Run: headless pygame with SDL's dummy video driver; simulated clock (each Clock.tick advances the game by its frame time, no real sleeping); random seed 0; keys injected as events and as key.get_pressed() state; no mouse input.
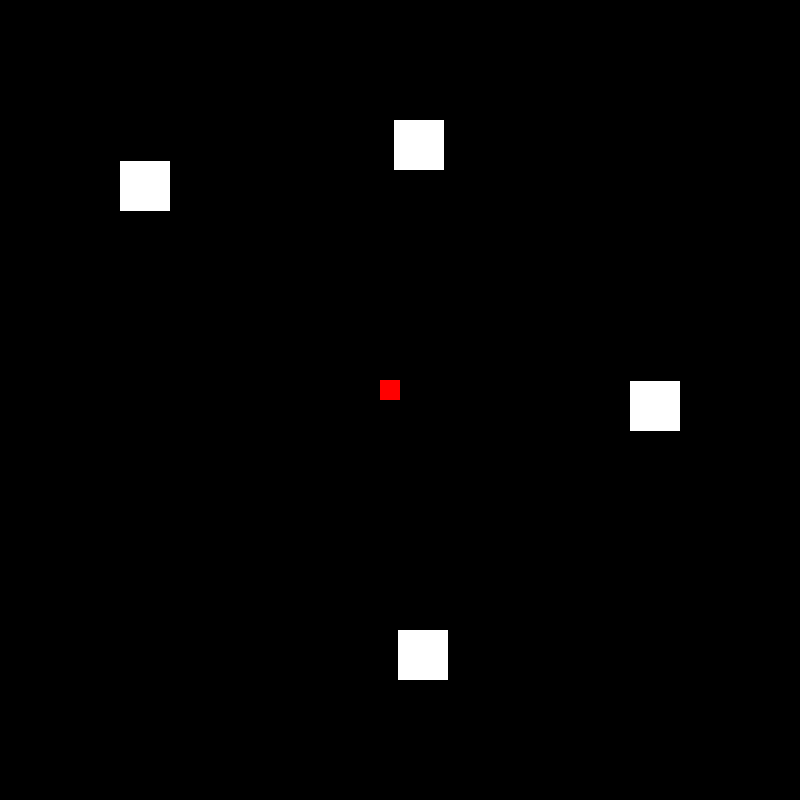
Frame 1 of 4 · flips 1–60 · no input
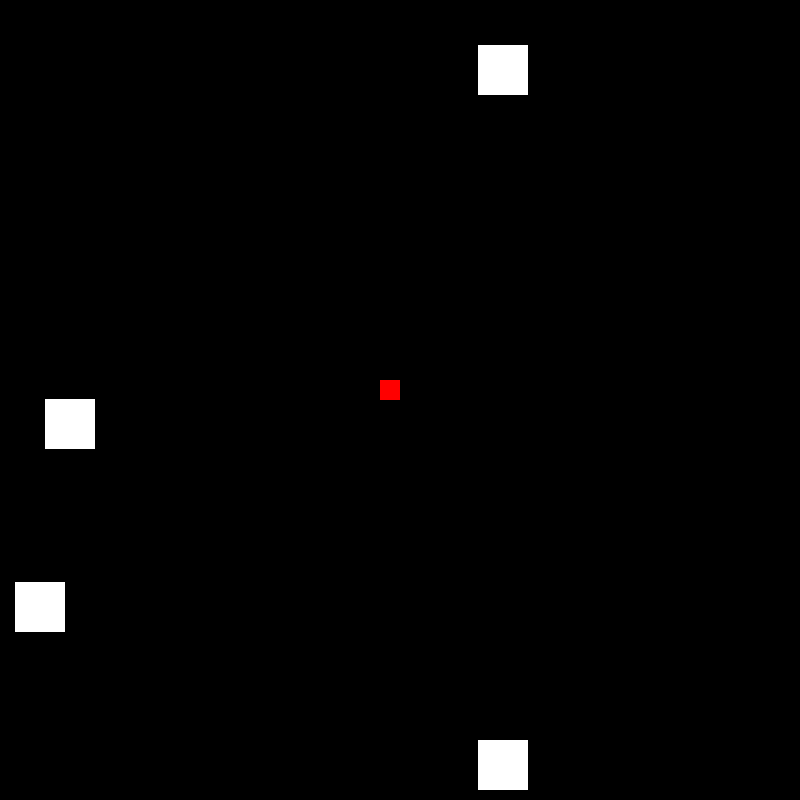
Frame 2 of 4 · flips 61–180 · tapped SPACE, RETURN · held RIGHT (→), D
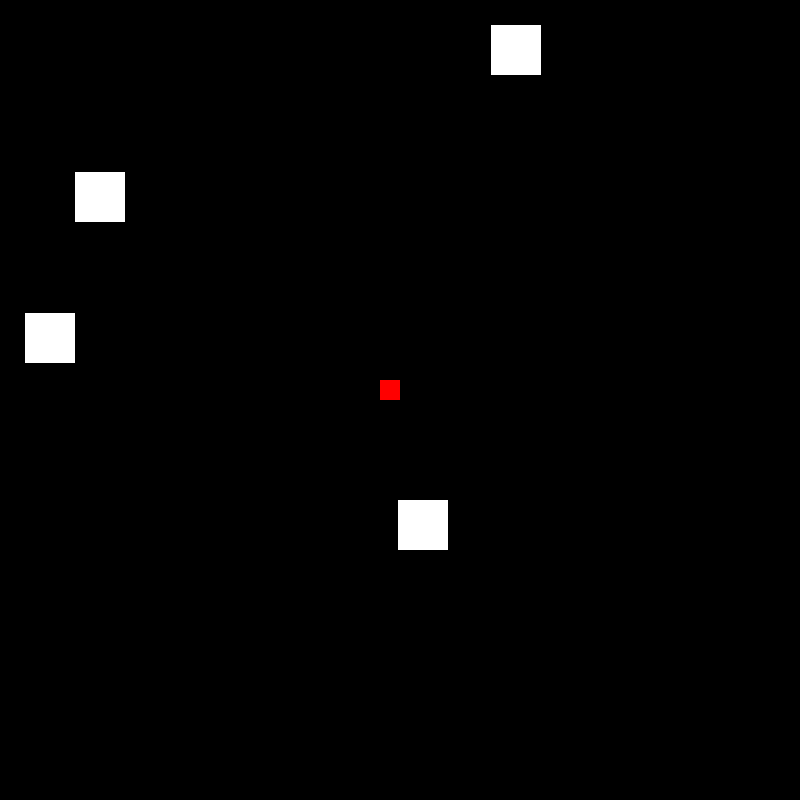
Frame 3 of 4 · flips 181–300 · held DOWN (↓), S
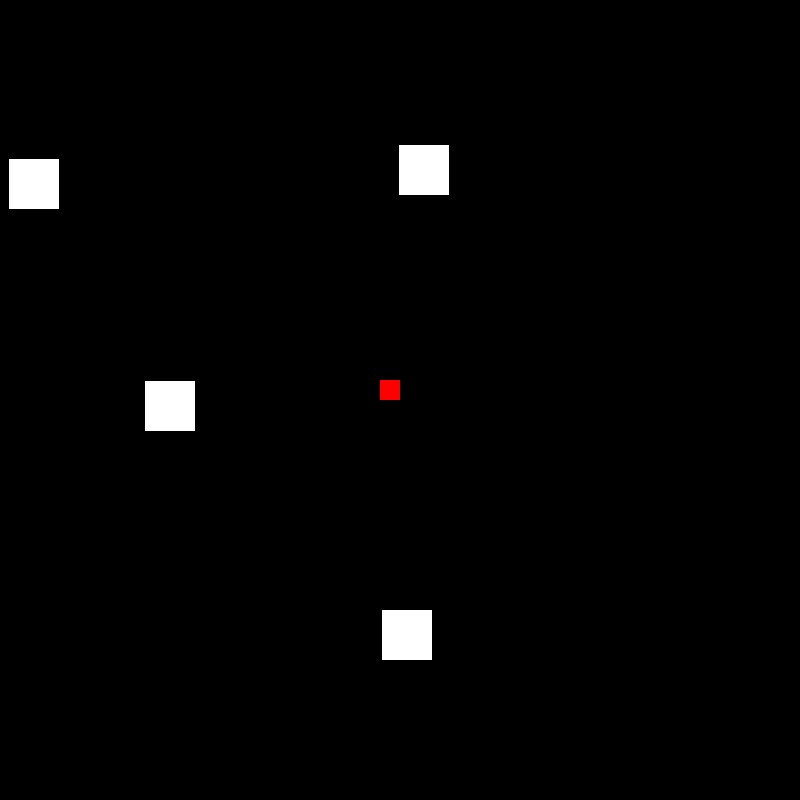
Frame 4 of 4 · flips 301–420 · held LEFT (←), A, UP (↑), W

The pygame program that drew these frames:

import pygame
import sys
import random
pygame.init()
clock = pygame.time.Clock()

screen = pygame.display.set_mode((800,800))
artifact = pygame.Rect((380,380,20,20))

run = True
lives = 3

def spawn_ghost_x(num1):
    if num1 == 1:
        ghost_x = random.randint(0,750)
        return pygame.Rect((ghost_x, 0, 50, 50))
    elif num1 == 2:
        ghost_x = random.randint(0,750)
        return pygame.Rect((ghost_x, 750, 50, 50))

def spawn_ghost_y(num1):
    if num1 == 1:
        ghost_y = random.randint(0,750)
        return pygame.Rect((0, ghost_y, 50, 50))
    elif num1 == 2:
        ghost_y = random.randint(0,750)
        return pygame.Rect((750, ghost_y, 50, 50))

ghost = spawn_ghost_x(1)
ghost2 = spawn_ghost_x(2)
ghost3 = spawn_ghost_y(1)
ghost4 = spawn_ghost_y(2)
#default speed
ghostSpeed1 = 2
ghostSpeed2 = 2
ghostSpeed3 = 2
ghostSpeed4 = 2
#speedName = ['slow1', 'med2', 'fast3']
#speedProb = [0.1,0.1,0.8] #[0.2,0.7,0.1]

def move_towards(target, ghost, ghostSpeed):

    if ghost.x <= target.x:
        ghost.x += ghostSpeed
    elif ghost.x >= target.x + target.width:
        ghost.x -= ghostSpeed

    if ghost.y <= target.y:
        ghost.y += ghostSpeed
    elif ghost.y >= target.y + target.height:
        ghost.y -= ghostSpeed

        #speedChoice = random.choices(speedName, speedProb)
        #if speedChoice == 'slow1':
        #    ghostSpeed = 1
        #elif speedChoice == 'med2':
        #    ghostSpeed = 2
        #elif speedChoice == 'fast3':
        #    ghostSpeed = 10


while run:
    for event in pygame.event.get():
        if event.type == pygame.KEYDOWN:
            if event.key == pygame.K_ESCAPE:
                run = False


    #if run:
    move_towards(artifact, ghost, ghostSpeed1)
    move_towards(artifact, ghost2, ghostSpeed2)
    move_towards(artifact, ghost3, ghostSpeed3)
    move_towards(artifact, ghost4, ghostSpeed4)

    if ghost.colliderect(artifact) == True:
        #lives -= 1
        print("Lives: " + str(lives))
        ghost = spawn_ghost_x(1)

        speedChoice = random.randint(1, 10)
        print(speedChoice)
        if speedChoice <= 3:
            print("1 slow")
            ghostSpeed1 = 1
        elif 4 <= speedChoice <= 9:
            print("1 med")
            ghostSpeed1 = 3
        elif speedChoice == 10:
            print("1 fast")
            ghostSpeed1 = 5

        move_towards(artifact, ghost, ghostSpeed1)
    if ghost2.colliderect(artifact) == True:
        #lives -= 1
        print("Lives: " + str(lives))
        ghost2 = spawn_ghost_x(2)

        speedChoice = random.randint(1, 10)
        print(speedChoice)
        if speedChoice <= 3:
            print("2 slow")
            ghostSpeed2 = 1
        elif 4 <= speedChoice <= 9:
            print("2 med")
            ghostSpeed = 3
        elif speedChoice == 10:
            print("2 fast")
            ghostSpeed2 = 5

        move_towards(artifact, ghost2, ghostSpeed2)
    if ghost3.colliderect(artifact) == True:
        #lives -= 1
        print("Lives: " + str(lives))
        ghost3 = spawn_ghost_y(1)

        speedChoice = random.randint(1, 10)
        print(speedChoice)
        if speedChoice <= 3:
            print("3 slow")
            ghostSpeed3 = 1
        elif 4 <= speedChoice <= 9:
            print("3 med")
            ghostSpeed3 = 3
        elif speedChoice == 10:
            print("3 fast")
            ghostSpeed3 = 5

        move_towards(artifact, ghost3, ghostSpeed3)
    if ghost4.colliderect(artifact) == True:
        #lives -= 1
        print("Lives: " + str(lives))
        ghost4 = spawn_ghost_y(1)

        speedChoice = random.randint(1, 10)
        print(speedChoice)
        if speedChoice <= 3:
            print("4 slow")
            ghostSpeed4 = 1
        elif 4 <= speedChoice <= 9:
            print("4 med")
            ghostSpeed4 = 3
        elif speedChoice == 10:
            print("4 fast")
            ghostSpeed4 = 5

        move_towards(artifact, ghost4, ghostSpeed4)
    if lives <= 0:
        run = False


    screen.fill((0, 0, 0))
    pygame.draw.rect(screen,(255,0,0) ,artifact)
    pygame.draw.rect(screen, (255,255,255), ghost)
    pygame.draw.rect(screen, (255, 255, 255), ghost2)
    pygame.draw.rect(screen, (255, 255, 255), ghost3)
    pygame.draw.rect(screen, (255, 255, 255), ghost4)
    pygame.display.flip()
    clock.tick(60)
